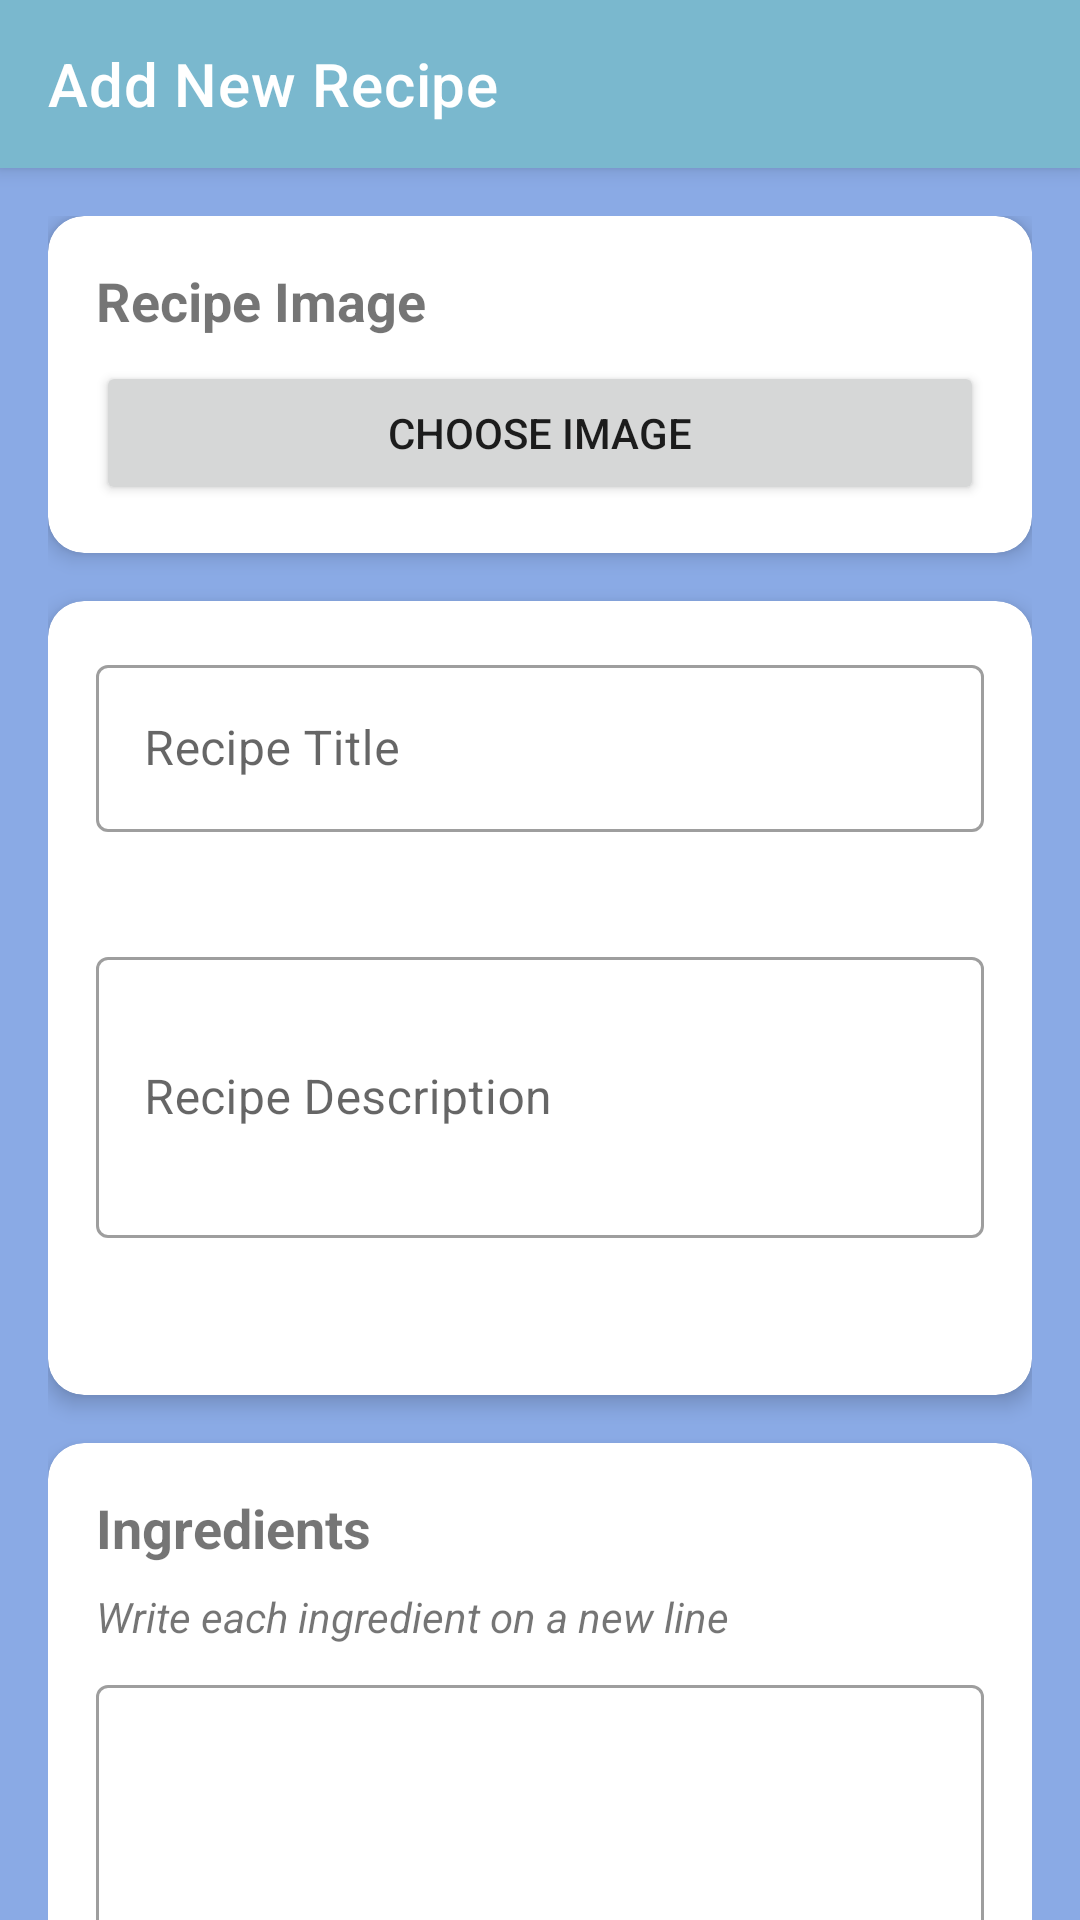

Reconstruct the res/layout file that produces this screen, plus the resources it refers to.
<!-- AndroidManifest.xml: activity theme Theme.AplikasiChefAI -->
<!-- res/layout/activity_add_recipe.xml -->
<?xml version="1.0" encoding="utf-8"?>
<androidx.coordinatorlayout.widget.CoordinatorLayout
    xmlns:android="http://schemas.android.com/apk/res/android"
    xmlns:app="http://schemas.android.com/apk/res-auto"
    android:layout_width="match_parent"
    android:layout_height="match_parent"
    android:background="@color/gradientBackground">

    <com.google.android.material.appbar.AppBarLayout
        android:layout_width="match_parent"
        android:layout_height="wrap_content">

        <androidx.appcompat.widget.Toolbar
            android:id="@+id/toolbar"
            android:layout_width="match_parent"
            android:layout_height="?attr/actionBarSize"
            android:background="?attr/colorPrimary"
            app:title="Add New Recipe"
            app:titleTextColor="@android:color/white" />

    </com.google.android.material.appbar.AppBarLayout>

    <androidx.core.widget.NestedScrollView
        android:layout_width="match_parent"
        android:layout_height="match_parent"
        app:layout_behavior="@string/appbar_scrolling_view_behavior">

        <LinearLayout
            android:layout_width="match_parent"
            android:layout_height="wrap_content"
            android:orientation="vertical"
            android:padding="16dp">

            <com.google.android.material.card.MaterialCardView
                android:layout_width="match_parent"
                android:layout_height="wrap_content"
                android:layout_marginBottom="16dp"
                app:cardCornerRadius="12dp"
                app:cardElevation="4dp">

                <LinearLayout
                    android:layout_width="match_parent"
                    android:layout_height="wrap_content"
                    android:orientation="vertical"
                    android:padding="16dp">

                    <TextView
                        android:layout_width="match_parent"
                        android:layout_height="wrap_content"
                        android:text="Recipe Image"
                        android:textSize="18sp"
                        android:textStyle="bold"
                        android:layout_marginBottom="8dp"/>

                    <ImageView
                        android:id="@+id/recipeImageView"
                        android:layout_width="match_parent"
                        android:layout_height="200dp"
                        android:scaleType="centerCrop"
                        android:visibility="gone"
                        android:layout_marginBottom="8dp"/>

                    <Button
                        android:id="@+id/chooseImageButton"
                        android:layout_width="match_parent"
                        android:layout_height="wrap_content"
                        android:text="Choose Image" />
                </LinearLayout>
            </com.google.android.material.card.MaterialCardView>

            <com.google.android.material.card.MaterialCardView
                android:layout_width="match_parent"
                android:layout_height="wrap_content"
                android:layout_marginBottom="16dp"
                app:cardCornerRadius="12dp"
                app:cardElevation="4dp">

                <LinearLayout
                    android:layout_width="match_parent"
                    android:layout_height="wrap_content"
                    android:orientation="vertical"
                    android:padding="16dp">

                    <com.google.android.material.textfield.TextInputLayout
                        android:id="@+id/titleInput"
                        android:layout_width="match_parent"
                        android:layout_height="wrap_content"
                        android:layout_marginBottom="16dp"
                        android:hint="Recipe Title"
                        app:errorEnabled="true"
                        style="@style/Widget.MaterialComponents.TextInputLayout.OutlinedBox">

                        <com.google.android.material.textfield.TextInputEditText
                            android:layout_width="match_parent"
                            android:layout_height="wrap_content"
                            android:inputType="textCapSentences" />
                    </com.google.android.material.textfield.TextInputLayout>

                    <com.google.android.material.textfield.TextInputLayout
                        android:id="@+id/descriptionInput"
                        android:layout_width="match_parent"
                        android:layout_height="wrap_content"
                        android:layout_marginBottom="16dp"
                        android:hint="Recipe Description"
                        app:errorEnabled="true"
                        style="@style/Widget.MaterialComponents.TextInputLayout.OutlinedBox">

                        <com.google.android.material.textfield.TextInputEditText
                            android:layout_width="match_parent"
                            android:layout_height="wrap_content"
                            android:inputType="textMultiLine"
                            android:minLines="3" />
                    </com.google.android.material.textfield.TextInputLayout>
                </LinearLayout>
            </com.google.android.material.card.MaterialCardView>

            <com.google.android.material.card.MaterialCardView
                android:layout_width="match_parent"
                android:layout_height="wrap_content"
                android:layout_marginBottom="16dp"
                app:cardCornerRadius="12dp"
                app:cardElevation="4dp">

                <LinearLayout
                    android:layout_width="match_parent"
                    android:layout_height="wrap_content"
                    android:orientation="vertical"
                    android:padding="16dp">

                    <TextView
                        android:layout_width="match_parent"
                        android:layout_height="wrap_content"
                        android:text="Ingredients"
                        android:textSize="18sp"
                        android:textStyle="bold"
                        android:layout_marginBottom="8dp"/>

                    <TextView
                        android:layout_width="match_parent"
                        android:layout_height="wrap_content"
                        android:text="Write each ingredient on a new line"
                        android:textStyle="italic"
                        android:layout_marginBottom="8dp"/>

                    <com.google.android.material.textfield.TextInputLayout
                        android:id="@+id/ingredientsInput"
                        android:layout_width="match_parent"
                        android:layout_height="wrap_content"
                        app:errorEnabled="true"
                        style="@style/Widget.MaterialComponents.TextInputLayout.OutlinedBox">

                        <com.google.android.material.textfield.TextInputEditText
                            android:layout_width="match_parent"
                            android:layout_height="wrap_content"
                            android:inputType="textMultiLine"
                            android:minLines="5" />
                    </com.google.android.material.textfield.TextInputLayout>
                </LinearLayout>
            </com.google.android.material.card.MaterialCardView>

            <com.google.android.material.card.MaterialCardView
                android:layout_width="match_parent"
                android:layout_height="wrap_content"
                android:layout_marginBottom="16dp"
                app:cardCornerRadius="12dp"
                app:cardElevation="4dp">

                <LinearLayout
                    android:layout_width="match_parent"
                    android:layout_height="wrap_content"
                    android:orientation="vertical"
                    android:padding="16dp">

                    <TextView
                        android:layout_width="match_parent"
                        android:layout_height="wrap_content"
                        android:text="Cooking Steps"
                        android:textSize="18sp"
                        android:textStyle="bold"
                        android:layout_marginBottom="8dp"/>

                    <TextView
                        android:layout_width="match_parent"
                        android:layout_height="wrap_content"
                        android:text="Write each step on a new line"
                        android:textStyle="italic"
                        android:layout_marginBottom="8dp"/>

                    <com.google.android.material.textfield.TextInputLayout
                        android:id="@+id/stepsInput"
                        android:layout_width="match_parent"
                        android:layout_height="wrap_content"
                        app:errorEnabled="true"
                        style="@style/Widget.MaterialComponents.TextInputLayout.OutlinedBox">

                        <com.google.android.material.textfield.TextInputEditText
                            android:layout_width="match_parent"
                            android:layout_height="wrap_content"
                            android:inputType="textMultiLine"
                            android:minLines="5" />
                    </com.google.android.material.textfield.TextInputLayout>
                </LinearLayout>
            </com.google.android.material.card.MaterialCardView>

            <Button
                android:id="@+id/saveButton"
                android:layout_width="match_parent"
                android:layout_height="wrap_content"
                android:text="Save Recipe"
                android:layout_marginTop="8dp"
                android:layout_marginBottom="32dp"
                android:padding="12dp"
                android:textSize="16sp" />
        </LinearLayout>
    </androidx.core.widget.NestedScrollView>
</androidx.coordinatorlayout.widget.CoordinatorLayout>
<!-- resources referenced by this layout -->
<resources>
  <color name="gradientBackground">#8AAAE5</color>
  <style name="Theme.AplikasiChefAI" parent="Theme.MaterialComponents.Light.NoActionBar">
          
          <item name="colorPrimary">#F07BB8CF</item>gradientBackground
          <item name="colorPrimaryVariant">#FF7043</item>
          <item name="colorOnPrimary">@color/white</item>
          
          <item name="colorSecondary">#FFA726</item>
          <item name="colorSecondaryVariant">#FFB74D</item>
          <item name="colorOnSecondary">@color/black</item>
          
          <item name="android:statusBarColor">@android:color/transparent</item>
          <item name="android:windowLightStatusBar">true</item>
          
          <item name="android:navigationBarColor">@android:color/transparent</item>
          <item name="android:windowLightNavigationBar" tools:targetApi="27">true</item>
          <item name="android:enforceNavigationBarContrast" tools:targetApi="29">false</item>
  
  
      </style>
  <color name="white">#FFFFFFFF</color>
  <color name="black">#FF000000</color>
</resources>
